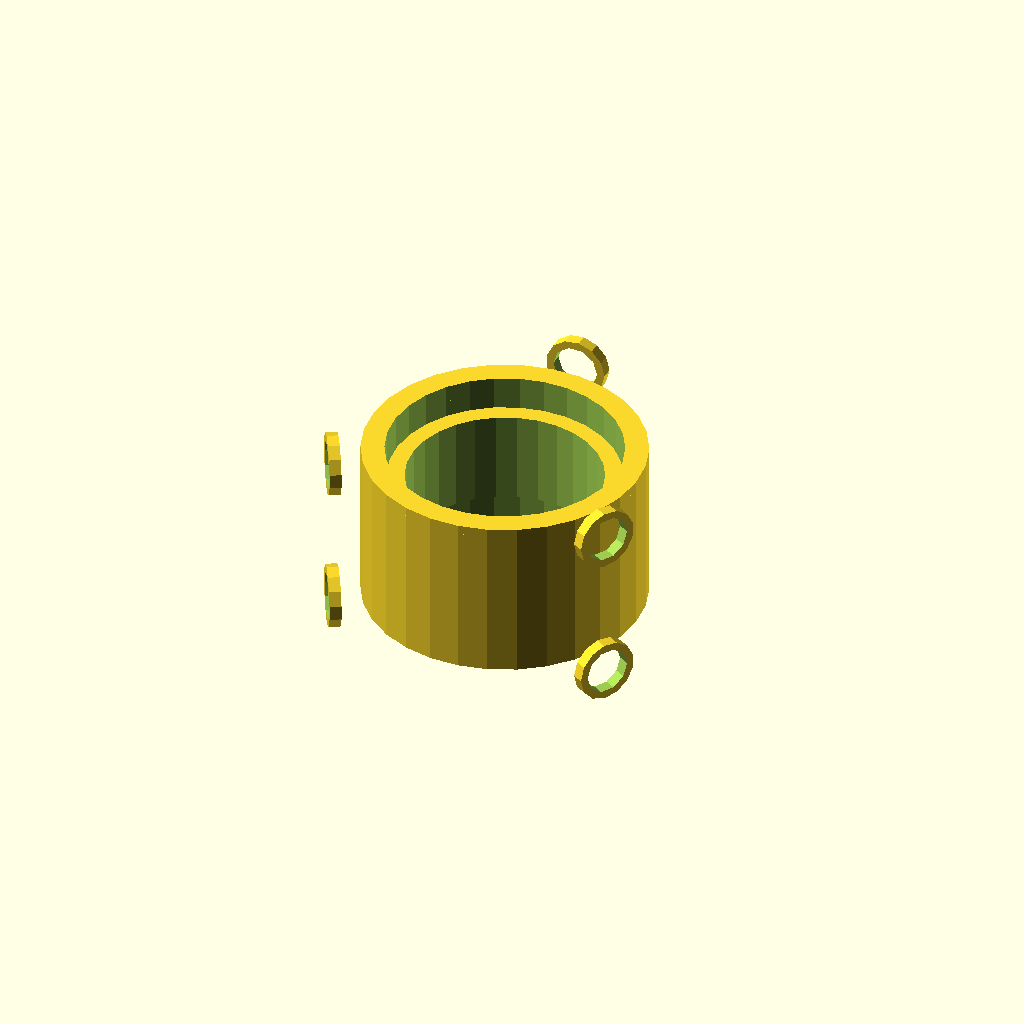
Cell 1 — every parameter at its default value.
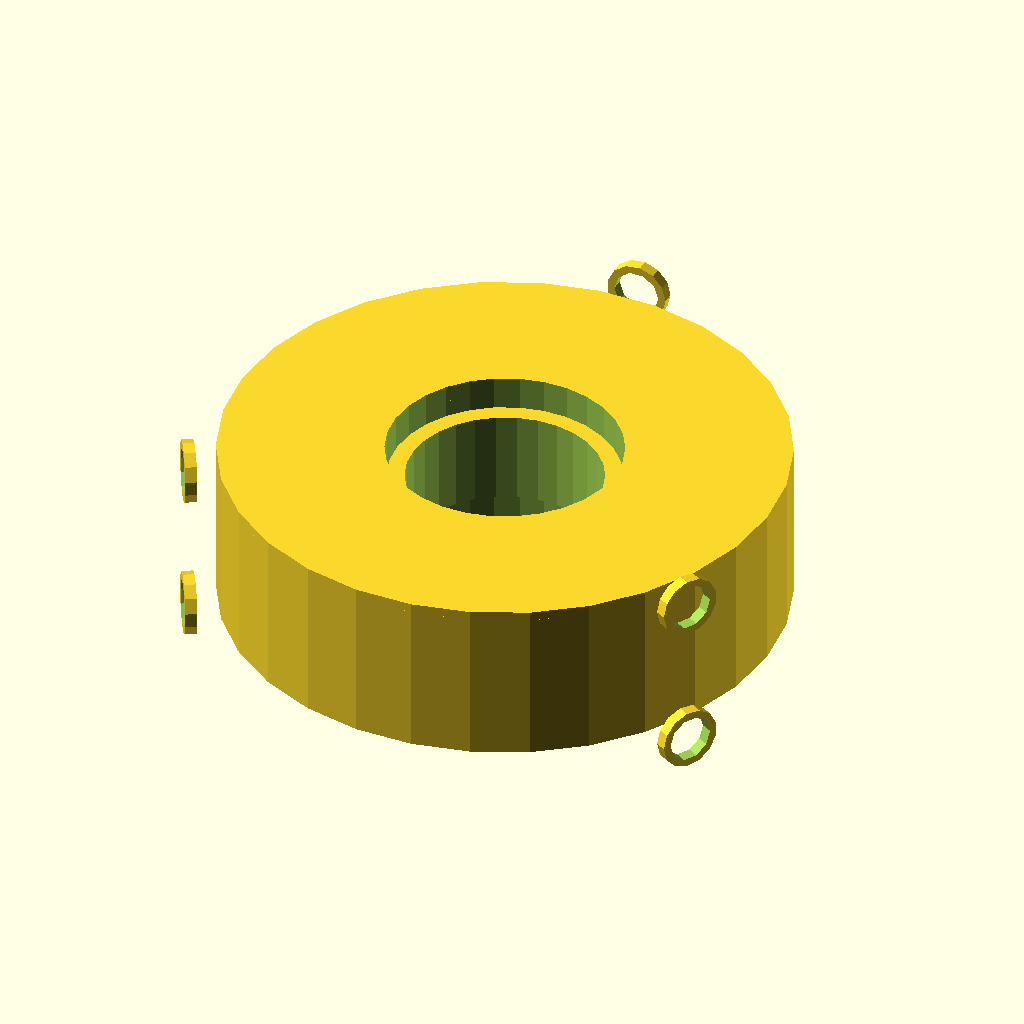
Cell 2: main_body_outer_diameter = 72 (everything else at default).
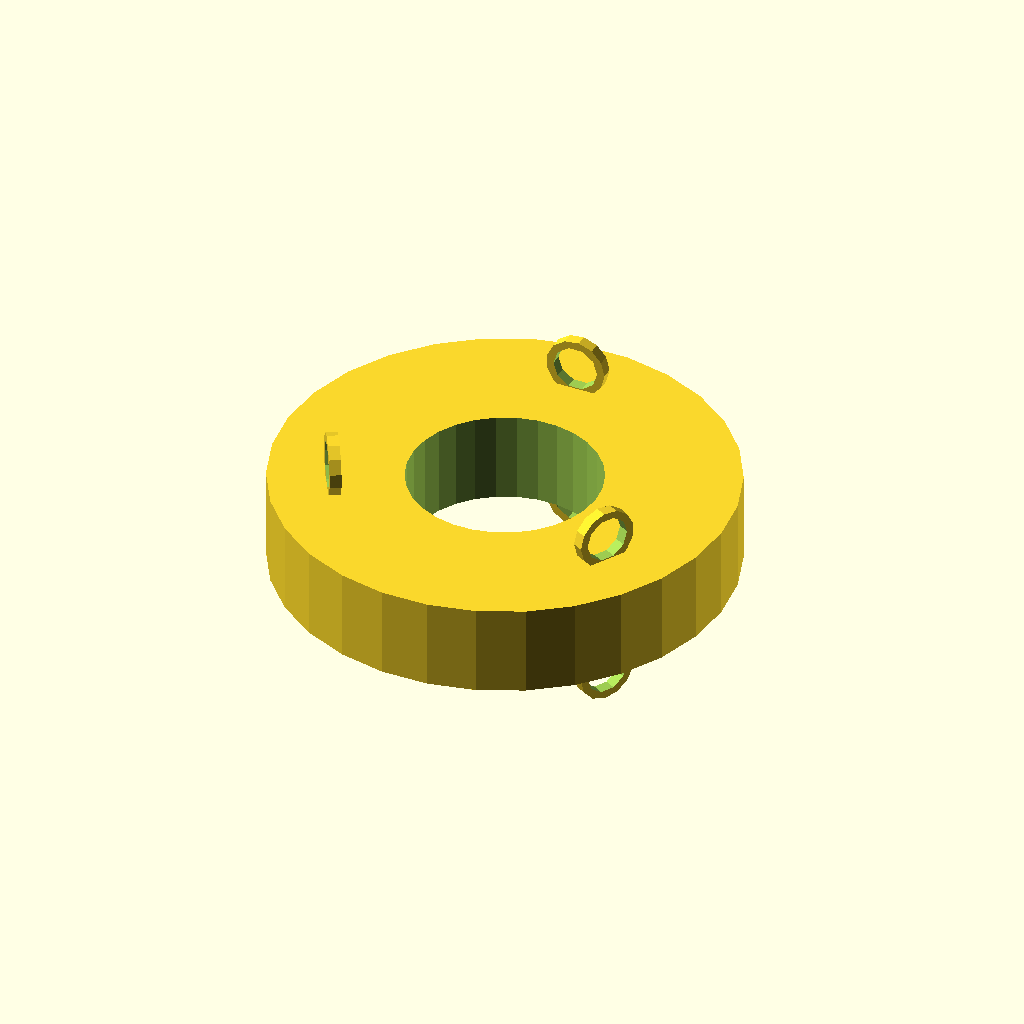
Cell 3: the same model with main_body_inner_diameter = 60.
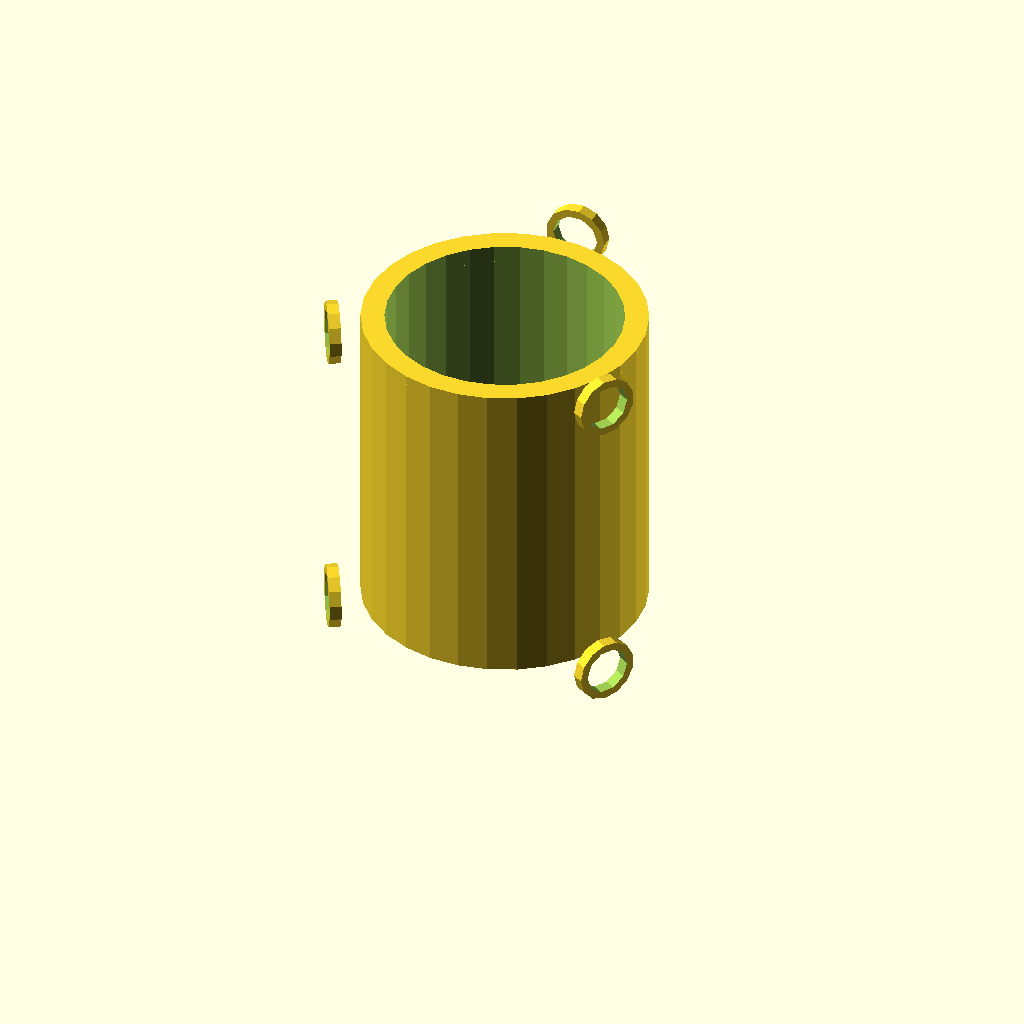
Cell 4 — main_body_height set to 40, the other parameters unchanged.
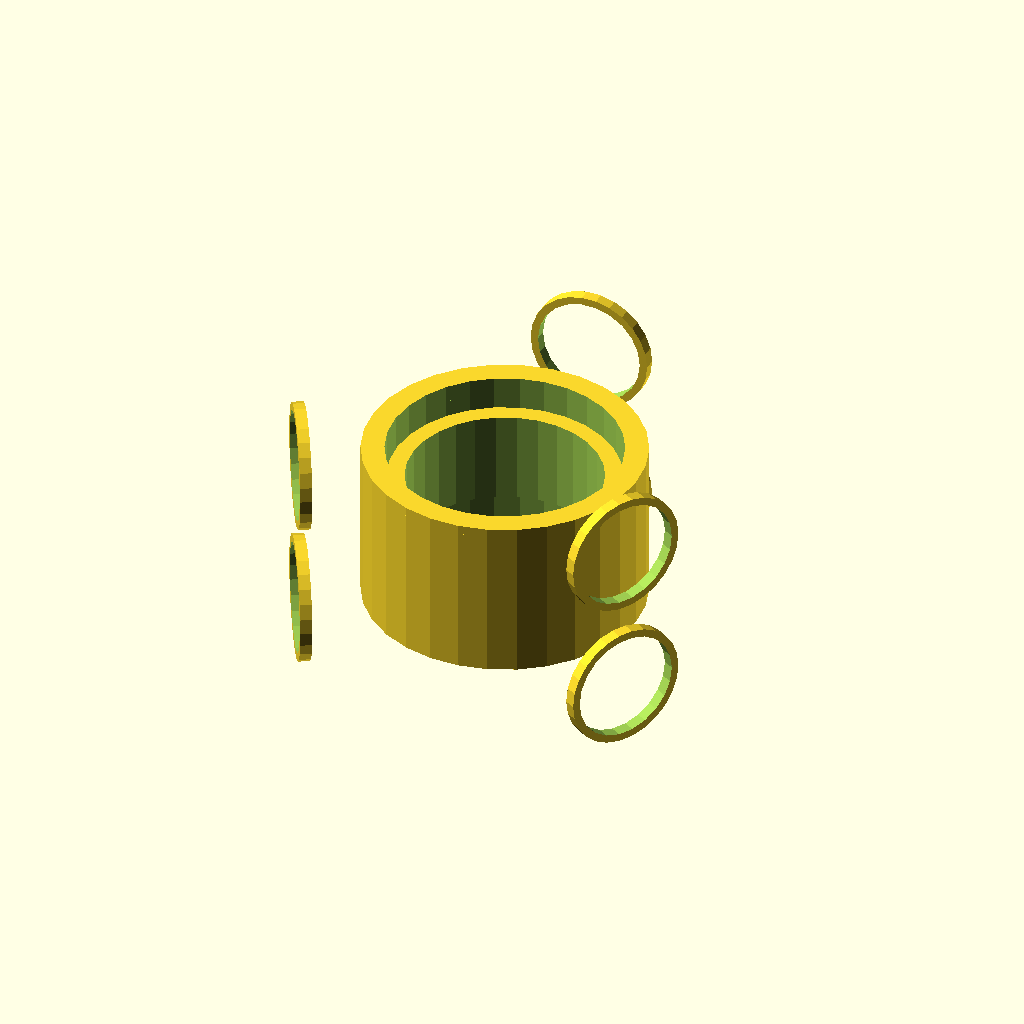
Cell 5 — mounting_loop_radius set to 8, the other parameters unchanged.
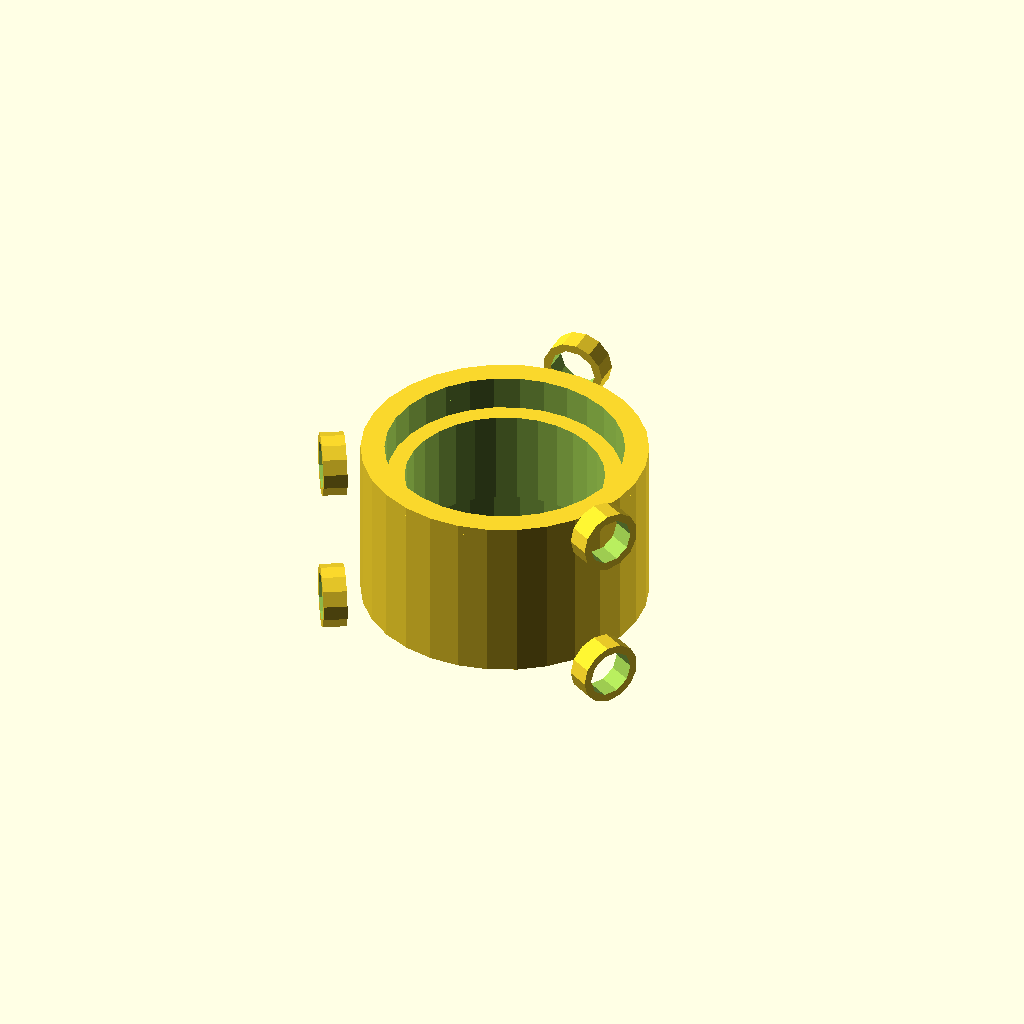
Cell 6 — mounting_loop_thickness set to 3, the other parameters unchanged.
One fixed orthographic camera (rotation 55°, 0°, 25°; colour scheme Cornfield) for every cell.
The OpenSCAD source (deepcad_8037/0017/00174132/output_2/00174132.scad):

// Parameters for the model
main_body_outer_diameter = 36; // Reduced to make the wall thinner
main_body_inner_diameter = 30;
main_body_height = 20;
mounting_loop_radius = 4; // Matches original model
mounting_loop_thickness = 1.5; // Matches original model
mounting_loop_offset = main_body_outer_diameter / 2 + mounting_loop_radius - 0.5; // Adjusted position closer to original
end_cap_thickness = 1.2; // Reduced thickness to match original model
inner_ring_outer_diameter = main_body_inner_diameter - 0.5; // Adjusted for snug fit
inner_ring_inner_diameter = 25;
inner_ring_height = 12; // Increased height to match original model

// Function to create a mounting loop
module mounting_loop() {
    translate([0, mounting_loop_offset, 0])
        rotate([90, 0, 0])
            difference() {
                cylinder(r=mounting_loop_radius, h=mounting_loop_thickness, center=true);
                cylinder(r=mounting_loop_radius - 1, h=mounting_loop_thickness + 1, center=true);
            }
}

// Main body
module main_body() {
    difference() {
        cylinder(r=main_body_outer_diameter / 2, h=main_body_height, center=false);
        translate([0, 0, -1])
            cylinder(r=main_body_inner_diameter / 2, h=main_body_height + 2, center=false);
    }
    // Add mounting loops
    for (i = [0, 120, 240]) {
        rotate([0, 0, i])
            mounting_loop();
    }
}

// End cap
module end_cap() {
    difference() {
        cylinder(r=main_body_outer_diameter / 2, h=end_cap_thickness, center=false);
        translate([0, 0, -1])
            cylinder(r=main_body_inner_diameter / 2, h=end_cap_thickness + 2, center=false);
    }
    // Add mounting loops
    for (i = [0, 120, 240]) {
        rotate([0, 0, i])
            mounting_loop();
    }
}

// Inner cylindrical ring
module inner_cylindrical_ring() {
    difference() {
        cylinder(r=inner_ring_outer_diameter / 2, h=inner_ring_height, center=false);
        translate([0, 0, -1])
            cylinder(r=inner_ring_inner_diameter / 2, h=inner_ring_height + 2, center=false);
    }
}

// Assembly
module assembly() {
    // Layer 3: Main body
    main_body();

    // Layer 2: Inner cylindrical ring
    translate([0, 0, 5])
        inner_cylindrical_ring();

    // Layer 1: End cap
    translate([0, 0, main_body_height])
        end_cap();
}

// Render the assembly
assembly();
Customizer parameters (derived from the source; name, type, default, range or options):
main_body_outer_diameter: number, default 36
main_body_inner_diameter: number, default 30
main_body_height: number, default 20
mounting_loop_radius: number, default 4
mounting_loop_thickness: number, default 1.5
end_cap_thickness: number, default 1.2
inner_ring_inner_diameter: number, default 25
inner_ring_height: number, default 12
